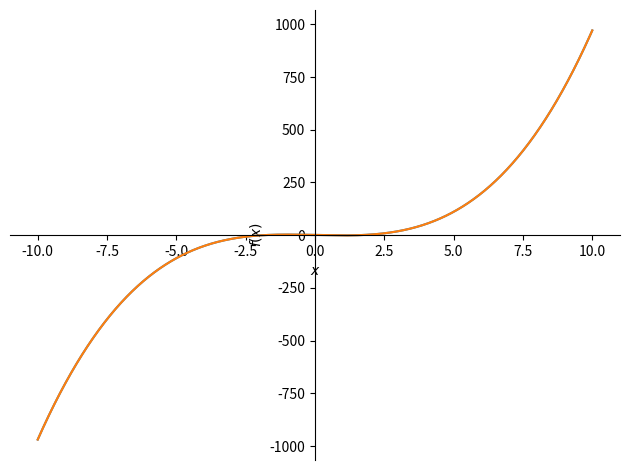

This chart was generated by the following Python code:
import sympy as sp
import numpy as np
import matplotlib.pyplot as plt
from sympy.plotting import plot
#a
x= sp.symbols('x')
fa = x**3 - 3*x + 1
x0 = 0
dfa = fa.diff()
s= dfa.subs(x, x0)
y = s*(x- x0) + fa.subs(x, x0)
print('cau a:')
print(dfa)
print(y)
#b
k = 9
x0 = sp.sqrt((k + 3) / 3)
y = k*(x -x0) + fa.subs(x, x0)
print('cau b: ')
print(y)

#c
def draw(fx, y):
    g1 = plot(fx, show = False)
    g2 = plot(fx, show = False)
    g1.append(g2[0])
    g1.show()
A = (2/3, -1)
dfa = fa.diff()
print(dfa)
s = dfa.subs(x, A[0])
print(s)
y = s*(x- A[0] + A[1])
print('cau c: ')
print(y)
draw(fa, y)
